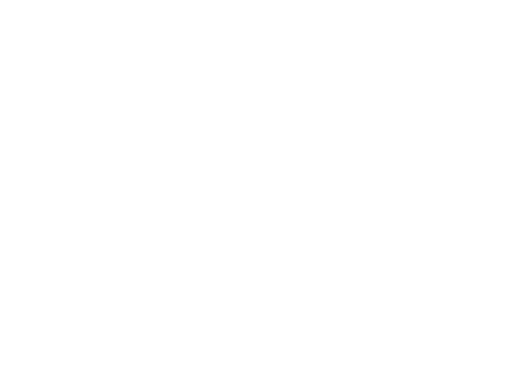
t = 0.00 s
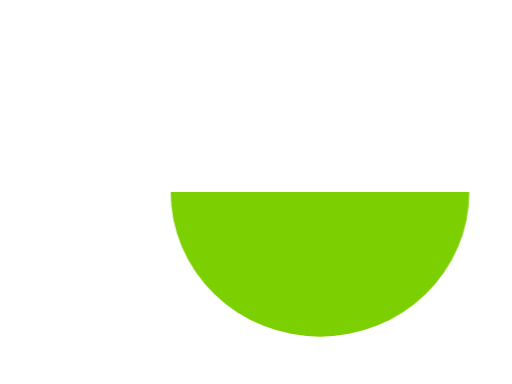
t = 0.53 s
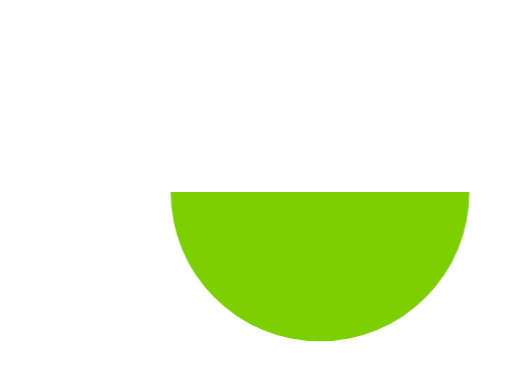
t = 1.30 s
t = 1.76 s: frame unchanged from t = 1.30 s, image omitted
t = 2.22 s: frame unchanged from t = 1.30 s, image omitted
t = 2.69 s: frame unchanged from t = 1.30 s, image omitted

The animated SVG that drew these frames (rendered in a browser with its animation timeline set to each time). Animation: 2 CSS @keyframes rules; one cycle of 3.20 s, repeats indefinitely.

<svg xmlns="http://www.w3.org/2000/svg" viewBox="-10 -10 120 90" width="480" height="360" role="img" aria-label="PantaziSoft">
<!-- PantaziSoft symbol, "unfold" animation. Generated by scripts/brand-motion.mjs; edit that, not this file. -->
<style>
      .r, .f { transform-box: fill-box; }
      .r { transform-origin: 50% 100%; animation: unfold 3.2s cubic-bezier(0.22, 1, 0.36, 1) infinite; }
      .f { transform-origin: 50% 0%; animation: unfold-late 3.2s cubic-bezier(0.22, 1, 0.36, 1) infinite; }
      @keyframes unfold { 0% { transform: scaleY(0); } 20%, 84% { transform: none; } 96%, 100% { transform: scaleY(0); } }
      @keyframes unfold-late { 0%, 6% { transform: scaleY(0); } 26%, 84% { transform: none; } 96%, 100% { transform: scaleY(0); } }
  @media (prefers-reduced-motion: reduce) { .lift, .m, .r, .f { animation: none !important; } }
</style>
<g class="m"><path class="r" fill="#ffffff" d="M0 35A35 35 0 0 1 70 35Z"/><path class="f" fill="#7ccf00" d="M30 35H100A35 35 0 0 1 30 35Z"/></g>
</svg>
